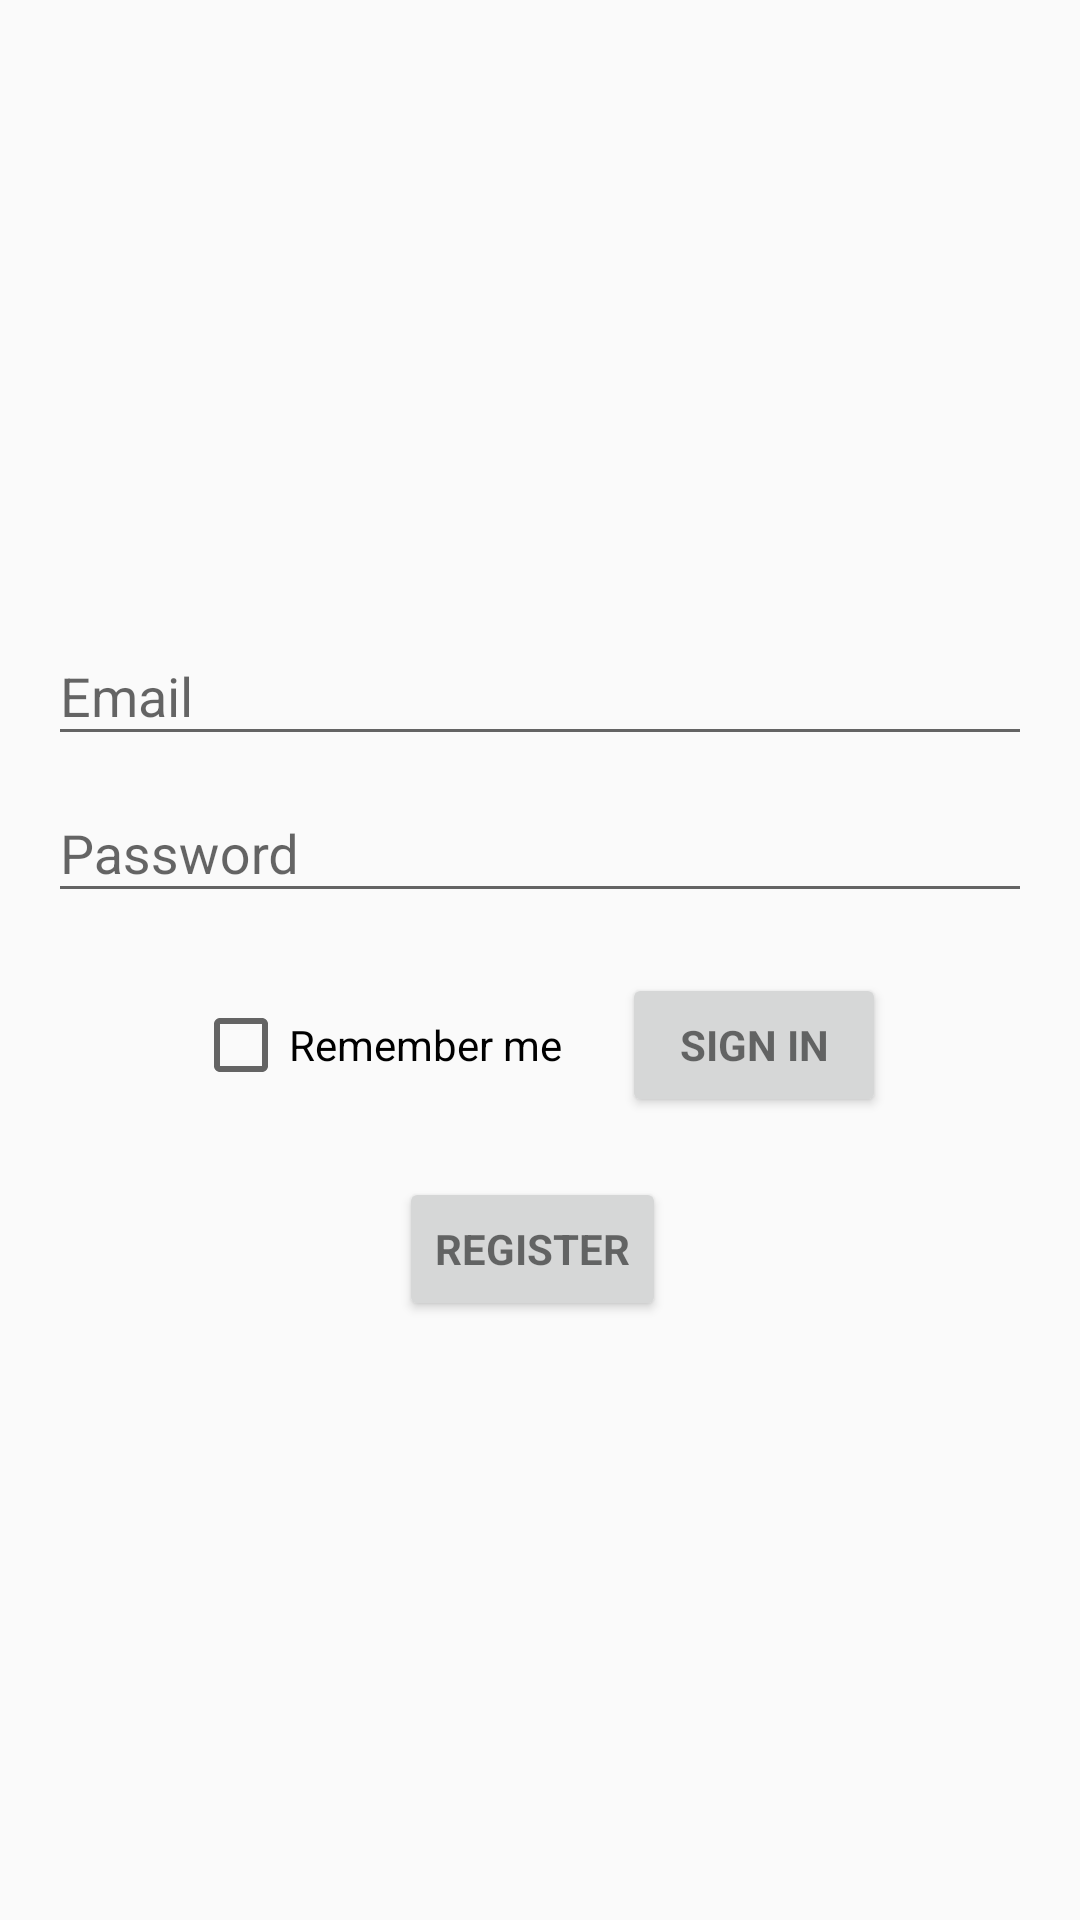

Write the Android layout XML for this screen, with the resource values it uses.
<!-- AndroidManifest.xml: application theme AppTheme -->
<!-- res/layout/activity_login.xml -->
<LinearLayout xmlns:android="http://schemas.android.com/apk/res/android"
    xmlns:tools="http://schemas.android.com/tools"
    android:layout_width="match_parent"
    android:layout_height="match_parent"
    android:gravity="center_horizontal"
    android:orientation="vertical"
    android:paddingBottom="@dimen/activity_vertical_margin"
    android:paddingLeft="@dimen/activity_horizontal_margin"
    android:paddingRight="@dimen/activity_horizontal_margin"
    android:paddingTop="@dimen/activity_vertical_margin"
    tools:context="com.rtis.foodapp.ui.LoginActivity">

    
    <ProgressBar
        android:id="@+id/login_progress"
        style="?android:attr/progressBarStyleLarge"
        android:layout_width="wrap_content"
        android:layout_height="wrap_content"
        android:layout_marginBottom="8dp"
        android:visibility="gone" />

    <ScrollView
        android:id="@+id/login_form"
        android:layout_width="match_parent"
        android:layout_height="match_parent">

        <LinearLayout
            android:id="@+id/email_login_form"
            android:layout_width="match_parent"
            android:layout_height="wrap_content"
            android:layout_gravity="center"
            android:gravity="center"
            android:orientation="vertical">

            <android.support.design.widget.TextInputLayout
                android:layout_width="match_parent"
                android:layout_height="wrap_content">

                <AutoCompleteTextView
                    android:id="@+id/email"
                    android:layout_width="match_parent"
                    android:layout_height="wrap_content"
                    android:hint="@string/prompt_email"
                    android:inputType="textEmailAddress"
                    android:maxLines="1" />

            </android.support.design.widget.TextInputLayout>

            <android.support.design.widget.TextInputLayout
                android:layout_width="match_parent"
                android:layout_height="wrap_content">

                <EditText
                    android:id="@+id/password"
                    android:layout_width="match_parent"
                    android:layout_height="wrap_content"
                    android:hint="@string/prompt_password"
                    android:imeActionId="@+id/login"
                    android:imeActionLabel="@string/action_sign_in_short"
                    android:imeOptions="actionUnspecified"
                    android:inputType="textPassword"
                    android:maxLines="1"
                    android:selectAllOnFocus="false"
                    android:singleLine="false" />

            </android.support.design.widget.TextInputLayout>

            <LinearLayout
                android:layout_width="match_parent"
                android:layout_height="wrap_content"
                android:layout_marginTop="20dp"
                android:gravity="center"
                android:orientation="horizontal">

                <CheckBox
                    android:id="@+id/rememberLoginBox"
                    android:layout_width="wrap_content"
                    android:layout_height="wrap_content"
                    android:layout_gravity="center_vertical"
                    android:layout_marginRight="10dp"
                    android:gravity="center"
                    android:text="@string/remember_login_text" />

                <Button
                    android:id="@+id/email_sign_in_button"
                    style="?android:textAppearanceSmall"
                    android:layout_width="wrap_content"
                    android:layout_height="wrap_content"
                    android:layout_marginLeft="10dp"
                    android:text="@string/action_sign_in"
                    android:textStyle="bold" />
            </LinearLayout>

            <LinearLayout
                android:layout_width="match_parent"
                android:layout_height="wrap_content"
                android:layout_marginTop="20dp"
                android:gravity="center"
                android:orientation="horizontal">

                <Button
                    android:id="@+id/email_register_button"
                    style="?android:textAppearanceSmall"
                    android:layout_width="wrap_content"
                    android:layout_height="wrap_content"
                    android:layout_marginRight="5dp"
                    android:text="@string/action_register"
                    android:textStyle="bold" />

                    android:layout_height="wrap_content" />
            </LinearLayout>

        </LinearLayout>

    </ScrollView>
</LinearLayout>
<!-- resources referenced by this layout -->
<resources>
  <dimen name="activity_horizontal_margin">16dp</dimen>
  <dimen name="activity_vertical_margin">16dp</dimen>
  <string name="action_register">Register </string>
  <string name="action_sign_in">Sign in </string>
  <string name="action_sign_in_short">Sign in</string>
  <string name="prompt_email">Email</string>
  <string name="prompt_password">Password</string>
  <string name="remember_login_text">Remember me</string>
  <style name="AppTheme" parent="Theme.AppCompat.Light.DarkActionBar">
          
          <item name="colorPrimary">@color/colorPrimary</item>
          <item name="colorPrimaryDark">@color/colorPrimaryDark</item>
          <item name="colorAccent">@color/colorAccent</item>
      </style>
  <color name="colorPrimary">#009688</color>
  <color name="colorPrimaryDark">#00796B</color>
  <color name="colorAccent">#80CBC4</color>
</resources>
